Image classification data set "bali-3" (realtechsupport/c-plus-r on GitHub). Class labels (3): aroid, cacao, passiflora.

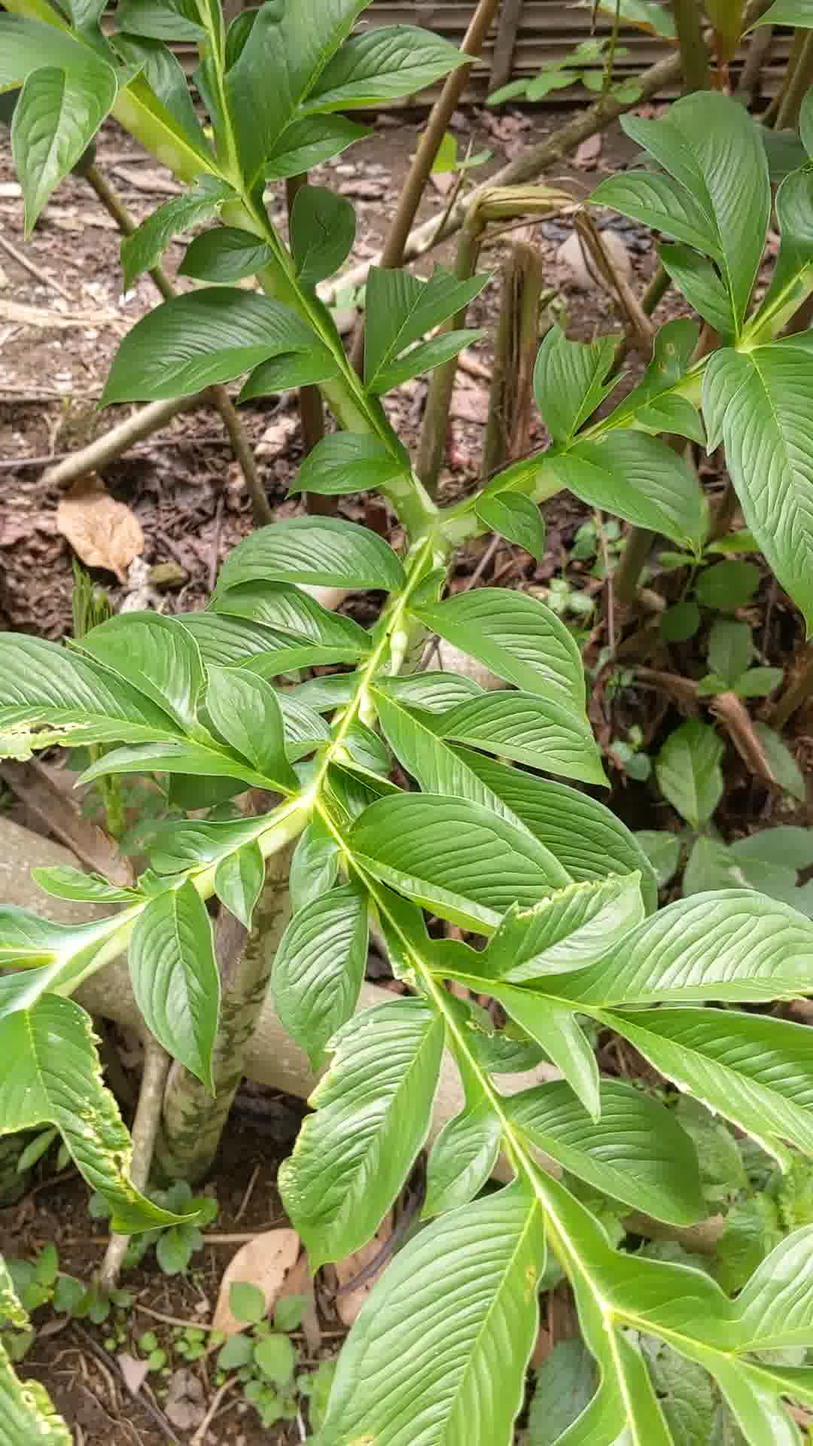
Label: aroid

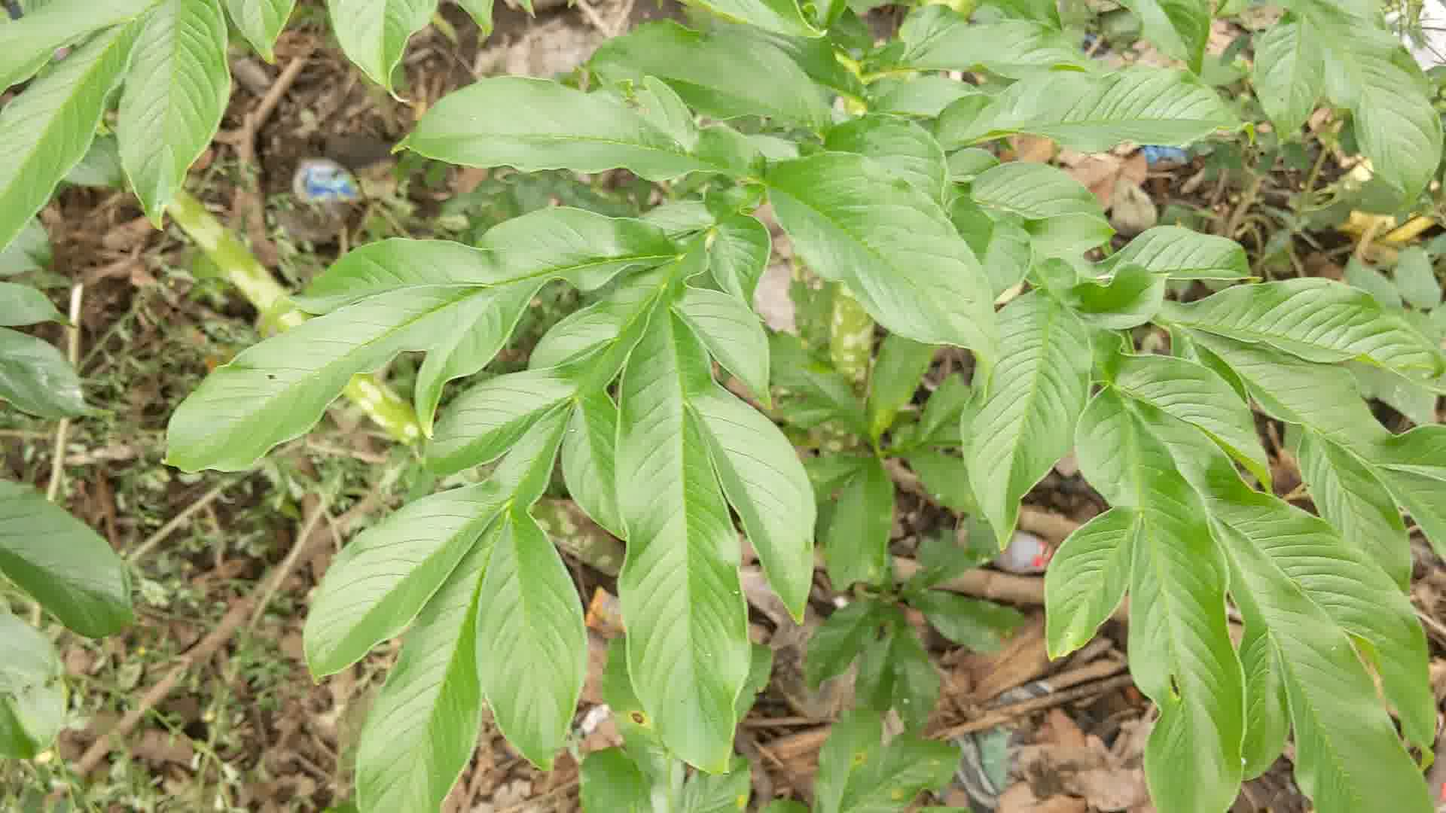
Label: aroid

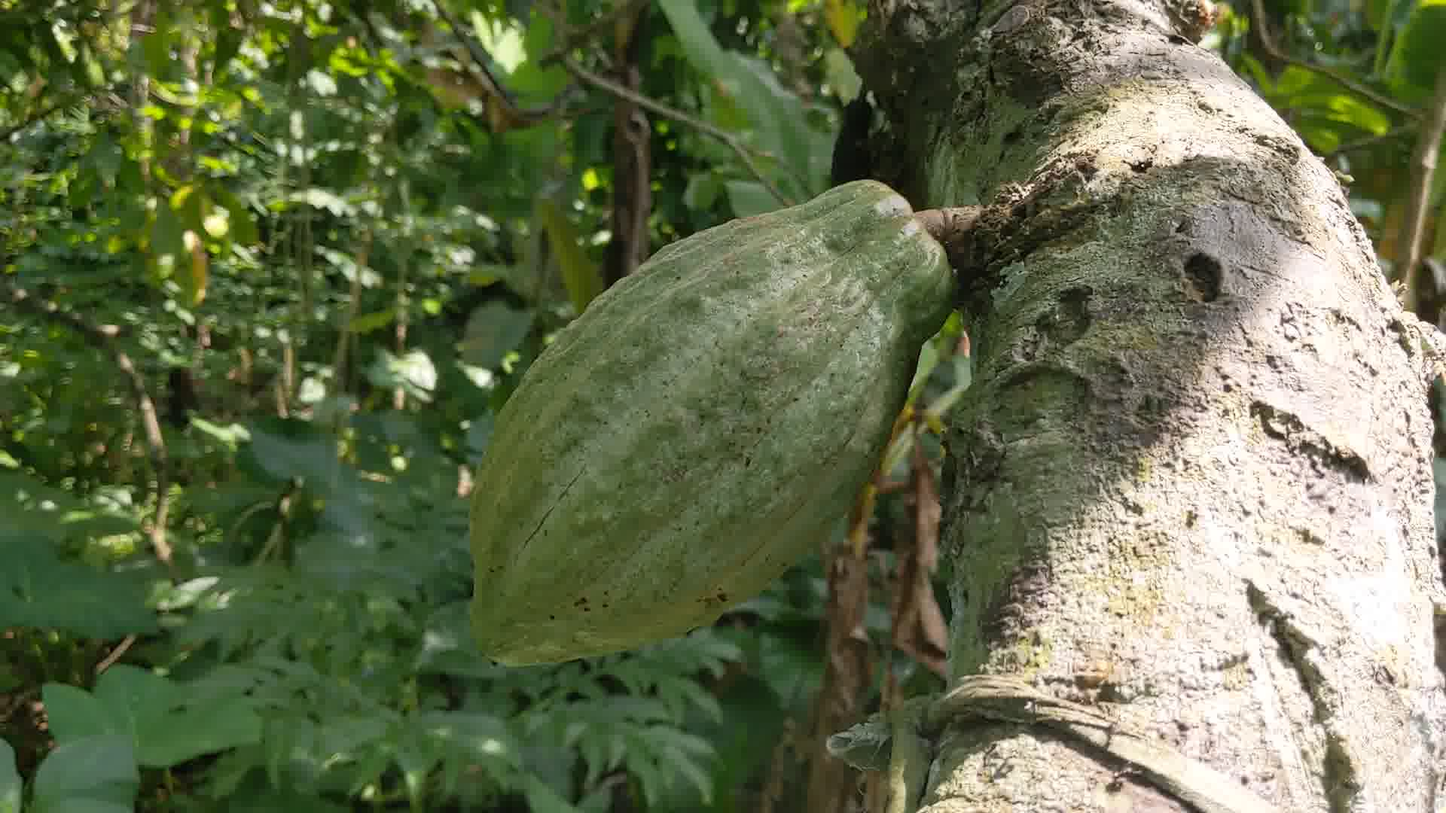
Label: cacao

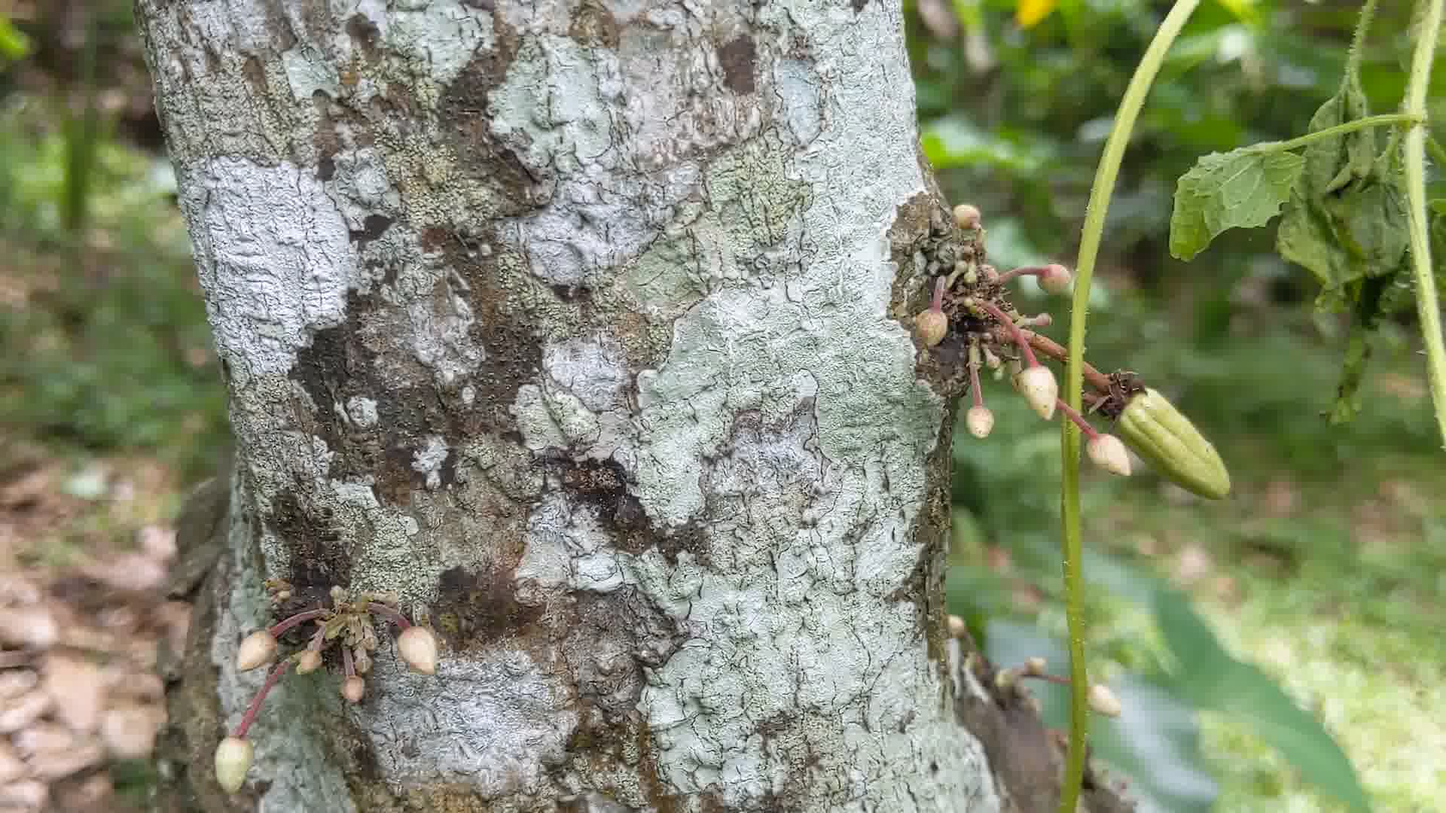
Label: cacao

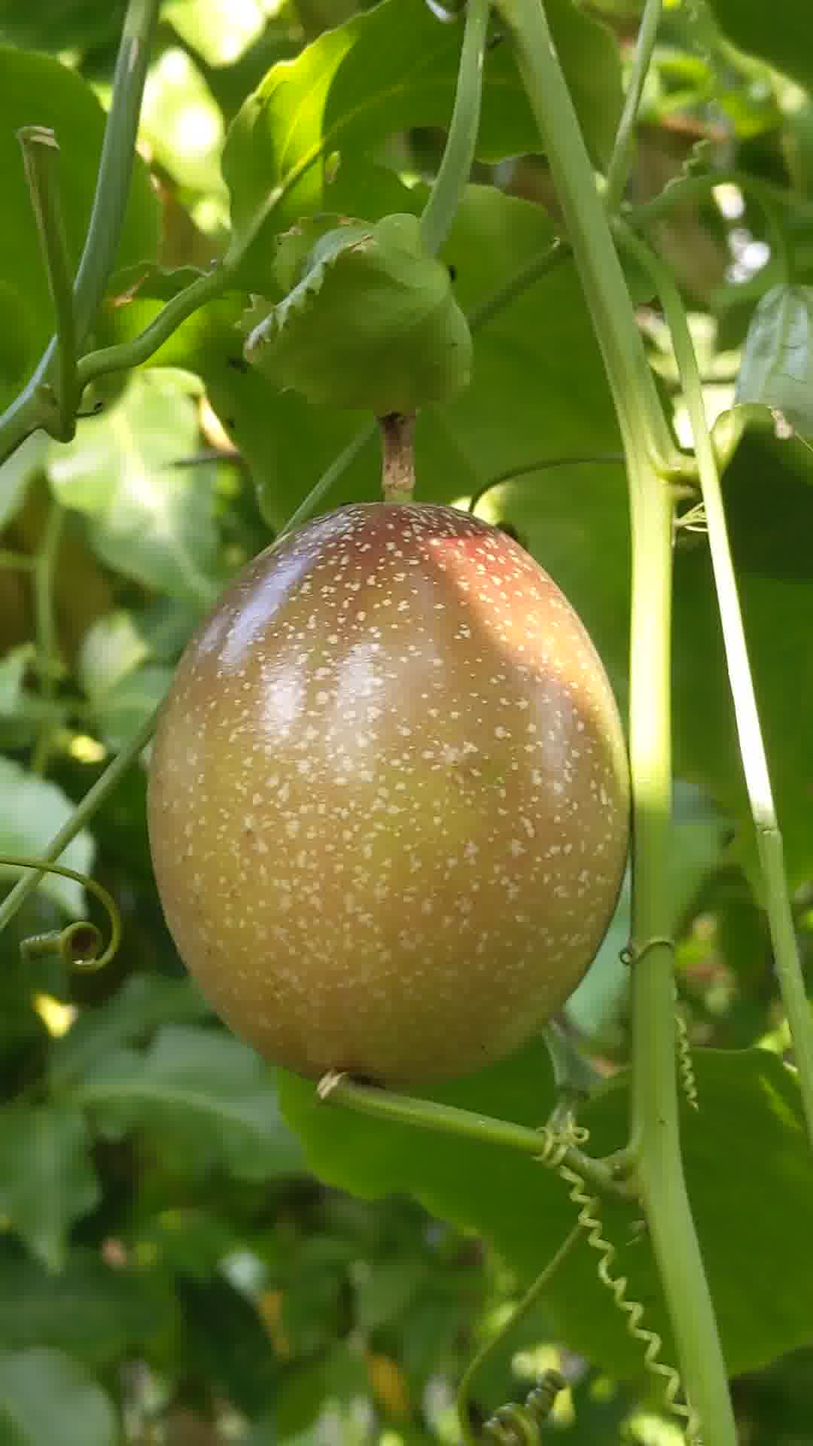
Label: passiflora

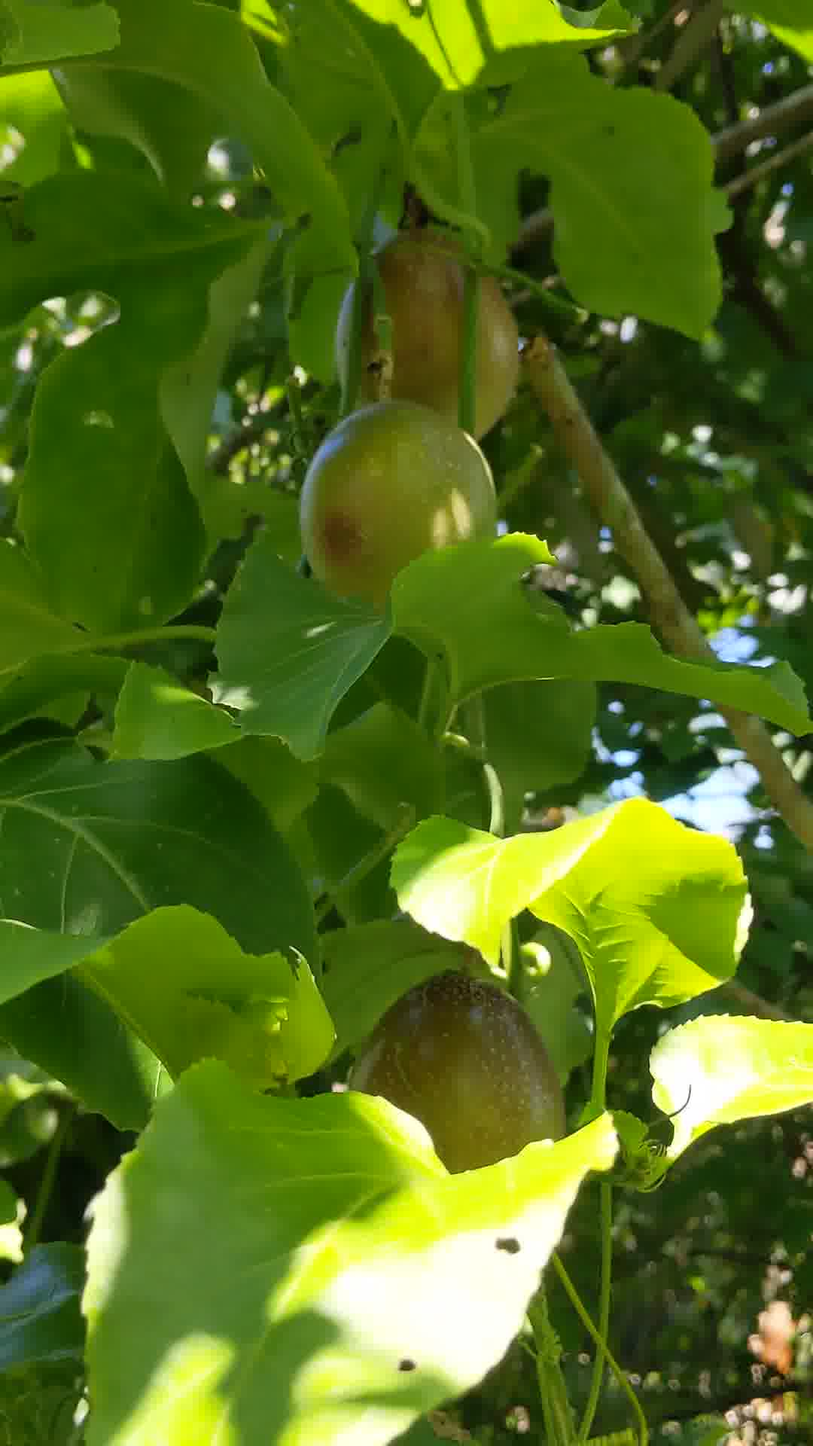
Label: passiflora
